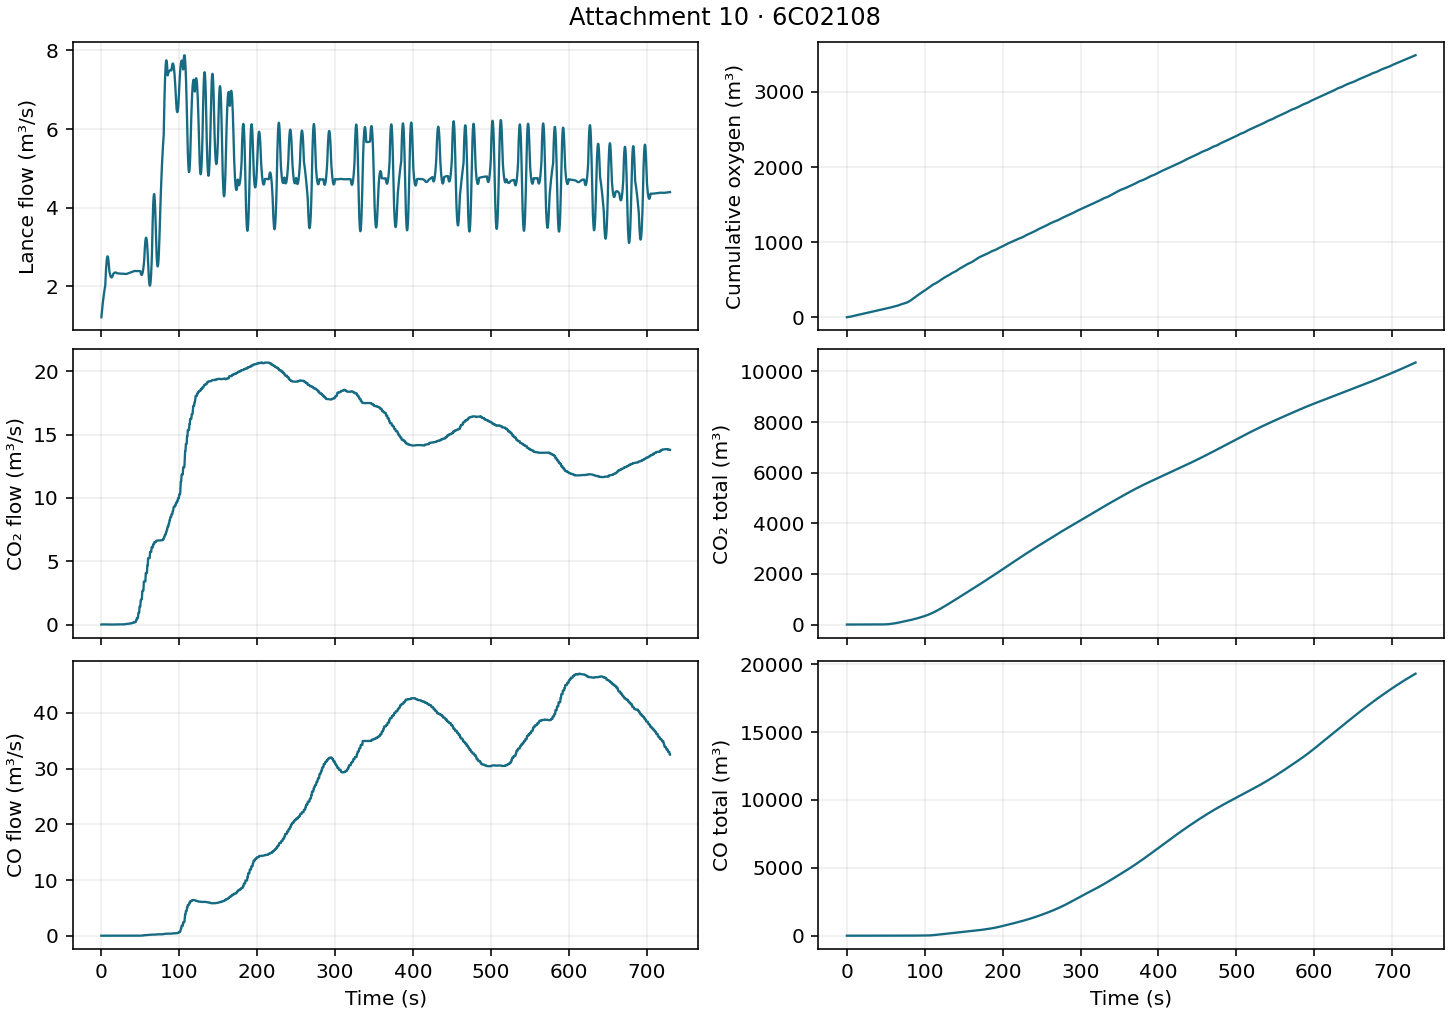

The file beside this chart, header and first rows:
time_s, lance_flow_m3s, cumulative_oxygen_m3, co2_m3s, total_co2_m3, co_m3s, total_co_m3
0.000000, 1.219, 1.41, 0.03, 0.000000, 0.000000, 0.000000
0.25, 1.273, 1.722, 0.03, 0.007500, 0.000000, 0.000000
0.5, 1.326, 2.046, 0.03, 0.015, 0.000000, 0.000000
0.75, 1.377, 2.384, 0.035, 0.02297, 0.000000, 0.000000
1, 1.426, 2.735, 0.04, 0.0325, 0.000000, 0.000000
1.25, 1.474, 3.097, 0.04, 0.0425, 0.000000, 0.000000
1.5, 1.521, 3.472, 0.04, 0.0525, 0.000000, 0.000000
1.75, 1.567, 3.858, 0.04, 0.0625, 0.000000, 0.000000
2, 1.61, 4.255, 0.04, 0.0725, 0.000000, 0.000000
2.25, 1.653, 4.663, 0.04, 0.0825, 0.000000, 0.000000
2.5, 1.694, 5.081, 0.04, 0.0925, 0.000000, 0.000000
2.75, 1.734, 5.51, 0.04, 0.1025, 0.000000, 0.000000
3, 1.772, 5.948, 0.04, 0.1125, 0.000000, 0.000000
3.25, 1.808, 6.395, 0.04, 0.1225, 0.000000, 0.000000
3.5, 1.844, 6.852, 0.04, 0.1325, 0.000000, 0.000000
3.75, 1.878, 7.317, 0.04, 0.1425, 0.000000, 0.000000
4, 1.91, 7.791, 0.04, 0.1525, 0.000000, 0.000000
4.25, 1.941, 8.272, 0.04, 0.1625, 0.000000, 0.000000
4.5, 1.97, 8.761, 0.04, 0.1725, 0.000000, 0.000000
4.75, 1.998, 9.257, 0.04, 0.1825, 0.000000, 0.000000
5, 2.025, 9.76, 0.04, 0.1925, 0.000000, 0.000000
5.25, 2.145, 10.28, 0.04, 0.2025, 0.000000, 0.000000
5.5, 2.254, 10.83, 0.04, 0.2125, 0.000000, 0.000000
5.75, 2.353, 11.41, 0.04, 0.2225, 0.000000, 0.000000
6, 2.441, 12.01, 0.04, 0.2325, 0.000000, 0.000000
6.25, 2.518, 12.63, 0.04, 0.2425, 0.000000, 0.000000
6.5, 2.585, 13.27, 0.04, 0.2525, 0.000000, 0.000000
6.75, 2.642, 13.92, 0.04, 0.2625, 0.000000, 0.000000
7, 2.688, 14.59, 0.04, 0.2725, 0.000000, 0.000000
7.25, 2.723, 15.26, 0.04, 0.2825, 0.000000, 0.000000
7.5, 2.748, 15.95, 0.04, 0.2925, 0.000000, 0.000000
7.75, 2.762, 16.63, 0.04, 0.3025, 0.000000, 0.000000
8, 2.766, 17.33, 0.04, 0.3125, 0.000000, 0.000000
8.25, 2.759, 18.02, 0.035, 0.322, 0.000000, 0.000000
8.5, 2.742, 18.7, 0.03, 0.33, 0.000000, 0.000000
8.75, 2.714, 19.39, 0.03, 0.3375, 0.000000, 0.000000
9, 2.675, 20.06, 0.03, 0.345, 0.000000, 0.000000
9.25, 2.626, 20.72, 0.03, 0.3525, 0.000000, 0.000000
9.5, 2.567, 21.37, 0.03, 0.36, 0.000000, 0.000000
9.75, 2.497, 22.01, 0.035, 0.368, 0.000000, 0.000000
10, 2.416, 22.62, 0.04, 0.3775, 0.000000, 0.000000
10.25, 2.386, 23.22, 0.04, 0.3875, 0.000000, 0.000000
10.5, 2.359, 23.81, 0.04, 0.3975, 0.000000, 0.000000
10.75, 2.335, 24.4, 0.035, 0.407, 0.000000, 0.000000
11, 2.313, 24.98, 0.03, 0.415, 0.000000, 0.000000
11.25, 2.294, 25.56, 0.03, 0.4225, 0.000000, 0.000000
11.5, 2.277, 26.13, 0.03, 0.43, 0.000000, 0.000000
11.75, 2.263, 26.7, 0.03, 0.4375, 0.000000, 0.000000
12, 2.251, 27.26, 0.03, 0.445, 0.000000, 0.000000
12.25, 2.242, 27.82, 0.03, 0.4525, 0.000000, 0.000000
12.5, 2.235, 28.38, 0.03, 0.46, 0.000000, 0.000000
12.75, 2.231, 28.94, 0.03, 0.4675, 0.000000, 0.000000
13, 2.23, 29.5, 0.03, 0.475, 0.000000, 0.000000
13.25, 2.231, 30.05, 0.03, 0.4825, 0.000000, 0.000000
13.5, 2.235, 30.61, 0.03, 0.49, 0.000000, 0.000000
13.75, 2.241, 31.17, 0.03, 0.4975, 0.000000, 0.000000
14, 2.25, 31.73, 0.03, 0.505, 0.000000, 0.000000
14.25, 2.261, 32.3, 0.03, 0.5125, 0.000000, 0.000000
14.5, 2.275, 32.86, 0.03, 0.52, 0.000000, 0.000000
14.75, 2.291, 33.43, 0.03, 0.5275, 0.000000, 0.000000
... 2,861 more rows
